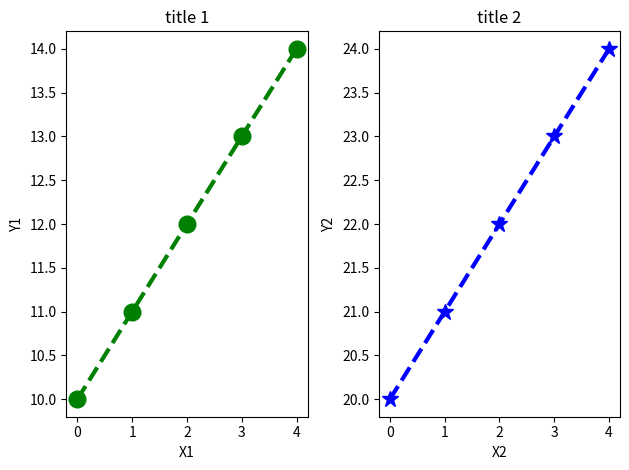

The script that saved this image:
""" p5_12.py """

import matplotlib.pyplot as plt

pt1_x = [0, 1, 2, 3, 4]
pt1_y = [10, 11, 12, 13, 14]

pt2_x = [0, 1, 2, 3, 4]
pt2_y = [20, 21, 22, 23, 24]

fig, (ax1, ax2) = plt.subplots(1, 2)
ax1.plot(pt1_x, pt1_y, 'go--', linewidth=3, markersize=12)
ax1.set_title("title 1")
ax1.set_xlabel("X1")
ax1.set_ylabel("Y1")

ax2.plot(pt2_x, pt2_y, 'b*--', linewidth=3, markersize=12)
ax2.set_title("title 2")
ax2.set_xlabel("X2")
ax2.set_ylabel("Y2")

plt.tight_layout()
# plt.show()
plt.savefig("p5_12.png")
